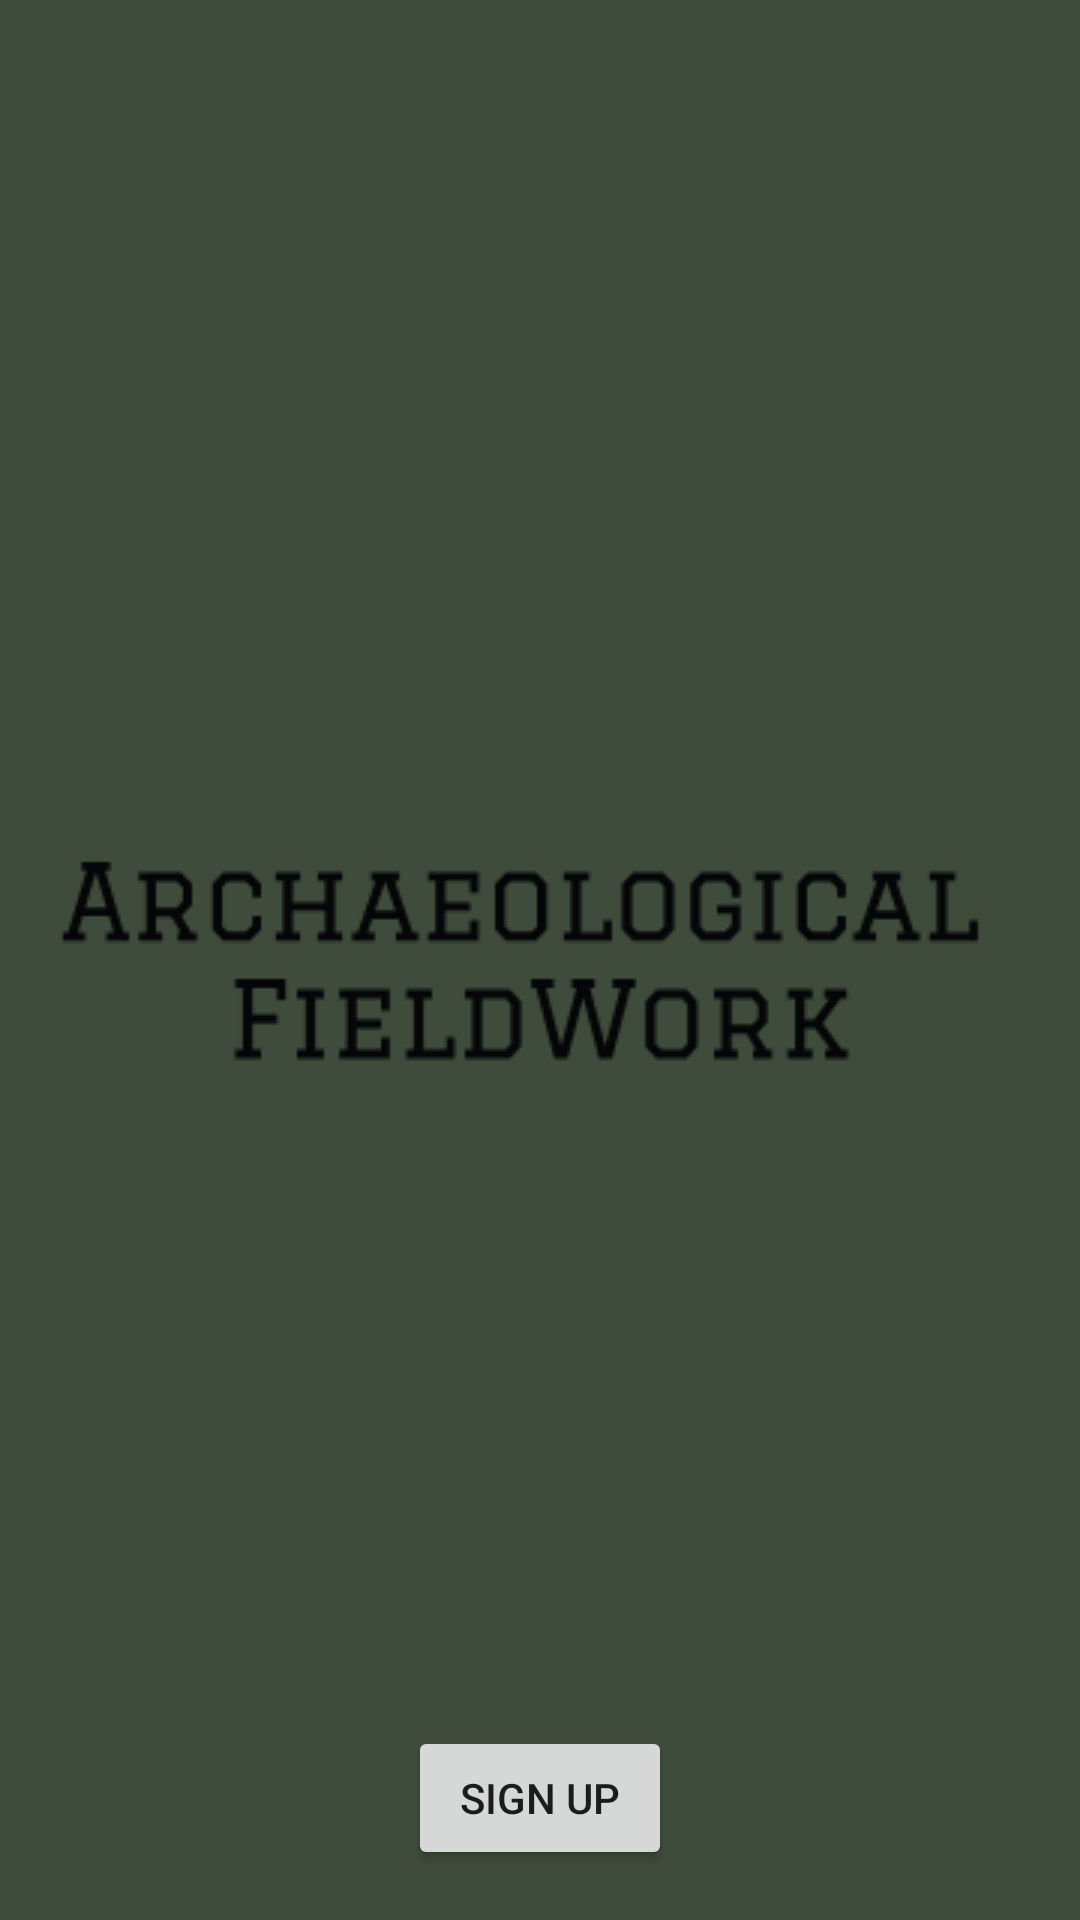

Here is an Android app screen rendered from its layout file. Give the layout XML and the strings, colors and styles it references.
<!-- AndroidManifest.xml: application theme AppTheme.Launcher -->
<!-- res/layout/view_start_up.xml -->
<?xml version="1.0" encoding="utf-8"?>
<androidx.constraintlayout.widget.ConstraintLayout xmlns:android="http://schemas.android.com/apk/res/android"
  xmlns:app="http://schemas.android.com/apk/res-auto"
  xmlns:tools="http://schemas.android.com/tools"
  android:layout_width="match_parent"
  android:layout_height="match_parent"
  tools:context=".views.startup.StartUpView">


  <LinearLayout
    android:id="@+id/linearLayout"
    android:layout_width="match_parent"
    android:layout_height="461dp"
    android:orientation="vertical"
    app:layout_constraintBottom_toBottomOf="parent"
    app:layout_constraintEnd_toEndOf="parent"
    app:layout_constraintStart_toStartOf="parent"
    app:layout_constraintTop_toTopOf="parent">

    <LinearLayout
      android:id="@+id/fragment_container"
      android:layout_width="match_parent"
      android:layout_height="wrap_content"
      android:layout_weight="1"
      android:orientation="vertical" />

  </LinearLayout>

  <Button
    android:id="@+id/signupBtn"
    android:layout_width="wrap_content"
    android:layout_height="wrap_content"
    android:layout_marginStart="8dp"
    android:layout_marginTop="8dp"
    android:layout_marginEnd="8dp"
    android:text="@string/button_signUp"
    app:layout_constraintBottom_toBottomOf="parent"
    app:layout_constraintEnd_toEndOf="parent"
    app:layout_constraintStart_toStartOf="parent"
    app:layout_constraintTop_toBottomOf="@+id/linearLayout" />


</androidx.constraintlayout.widget.ConstraintLayout>
<!-- resources referenced by this layout -->
<resources>
  <string name="button_signUp">Sign Up</string>
  <style name="AppTheme.Launcher">
        <item name="android:windowBackground">@drawable/launch_drawable</item>
      </style>
  <!-- drawable launch_drawable (drawable) -->
  <?xml version="1.0" encoding="utf-8"?>
  <layer-list xmlns:android="http://schemas.android.com/apk/res/android" android:opacity="opaque">
  
    
    <item android:drawable="@color/colorPrimaryDark"/>
  
    
    <item>
      <bitmap
        android:src="@drawable/fort"
        android:gravity="center"/>
    </item>
  
  </layer-list>
  <color name="colorPrimaryDark">#3f4b3b</color>
  <!-- drawable fort: png bitmap (drawable, 10286 bytes) -->
</resources>
